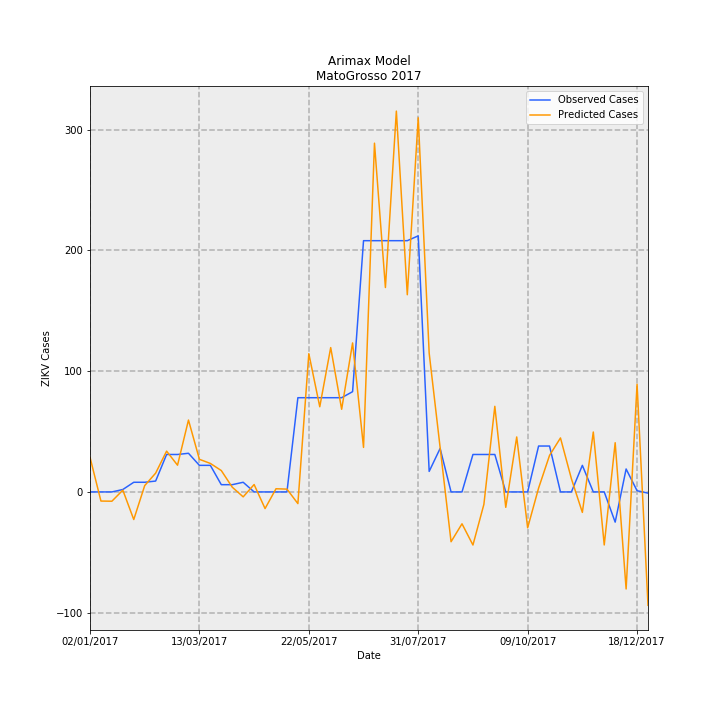

Data behind this chart, as committed beside it:
Date, predictions_incidence, observed_incidence, Predicted Cases, Observed Cases, error
02/01/2017, 0.8577, 0.0, 28.69, 0.0, -28.69
09/01/2017, -0.2259, 0.0, -7.554, 0.0, 7.554
16/01/2017, -0.23, 0.0, -7.692, 0.0, 7.692
23/01/2017, 0.04383, 0.0598, 1.466, 2, 0.5339
30/01/2017, -0.683, 0.2392, -22.84, 8, 30.84
06/02/2017, 0.1572, 0.2392, 5.256, 8, 2.744
13/02/2017, 0.4655, 0.2691, 15.57, 9, -6.568
20/02/2017, 1.01, 0.9269, 33.78, 31, -2.776
27/02/2017, 0.6618, 0.9269, 22.13, 31, 8.866
06/03/2017, 1.779, 0.9568, 59.5, 32, -27.5
13/03/2017, 0.8073, 0.6578, 27, 22.0, -5.001
20/03/2017, 0.7056, 0.6578, 23.6, 22.0, -1.6
27/03/2017, 0.5292, 0.1794, 17.7, 6, -11.7
03/04/2017, 0.118, 0.1794, 3.947, 6, 2.053
10/04/2017, -0.122, 0.2392, -4.079, 8, 12.08
17/04/2017, 0.1831, 0.0, 6.124, 0.0, -6.124
24/04/2017, -0.4118, 0.0, -13.77, 0.0, 13.77
01/05/2017, 0.0786, 0.0, 2.629, 0.0, -2.629
08/05/2017, 0.06967, 0.0, 2.33, 0.0, -2.33
15/05/2017, -0.2892, 2.332, -9.672, 78, 87.67
22/05/2017, 3.422, 2.332, 114.5, 78, -36.45
29/05/2017, 2.108, 2.332, 70.51, 78, 7.493
05/06/2017, 3.573, 2.332, 119.5, 78, -41.5
12/06/2017, 2.046, 2.332, 68.42, 78, 9.581
19/06/2017, 3.688, 2.482, 123.4, 83.0, -40.35
26/06/2017, 1.102, 6.219, 36.86, 208, 171.1
03/07/2017, 8.633, 6.219, 288.7, 208, -80.72
10/07/2017, 5.06, 6.219, 169.2, 208, 38.78
17/07/2017, 9.426, 6.219, 315.3, 208, -107.3
24/07/2017, 4.881, 6.219, 163.2, 208, 44.75
31/07/2017, 9.261, 6.339, 309.7, 212, -97.72
07/08/2017, 3.435, 0.5083, 114.9, 17, -97.87
14/08/2017, 1.1, 1.076, 36.8, 36, -0.801
21/08/2017, -1.233, 0.0, -41.23, 0.0, 41.23
28/08/2017, -0.7886, 0.0, -26.38, 0.0, 26.38
04/09/2017, -1.314, 0.9269, -43.94, 31, 74.94
11/09/2017, -0.3088, 0.9269, -10.33, 31, 41.33
18/09/2017, 2.119, 0.9269, 70.87, 31, -39.87
25/09/2017, -0.3811, 0.0, -12.75, 0.0, 12.75
02/10/2017, 1.361, 0.0, 45.51, 0.0, -45.51
09/10/2017, -0.8884, 0.0, -29.71, 0.0, 29.71
16/10/2017, 0.09437, 1.136, 3.156, 38, 34.84
23/10/2017, 0.9034, 1.136, 30.22, 38, 7.785
30/10/2017, 1.336, 0.0, 44.7, 0.0, -44.7
06/11/2017, 0.3257, 0.0, 10.89, 0.0, -10.89
13/11/2017, -0.5064, 0.6578, -16.94, 22.0, 38.94
20/11/2017, 1.483, 0.0, 49.6, 0.0, -49.6
27/11/2017, -1.312, 0.0, -43.9, 0.0, 43.9
04/12/2017, 1.218, -0.7475, 40.74, -25, -65.74
11/12/2017, -2.402, 0.5681, -80.34, 19, 99.34
18/12/2017, 2.665, 0.0299, 89.12, 1, -88.12
25/12/2017, -2.806, -0.0299, -93.85, -1, 92.85
